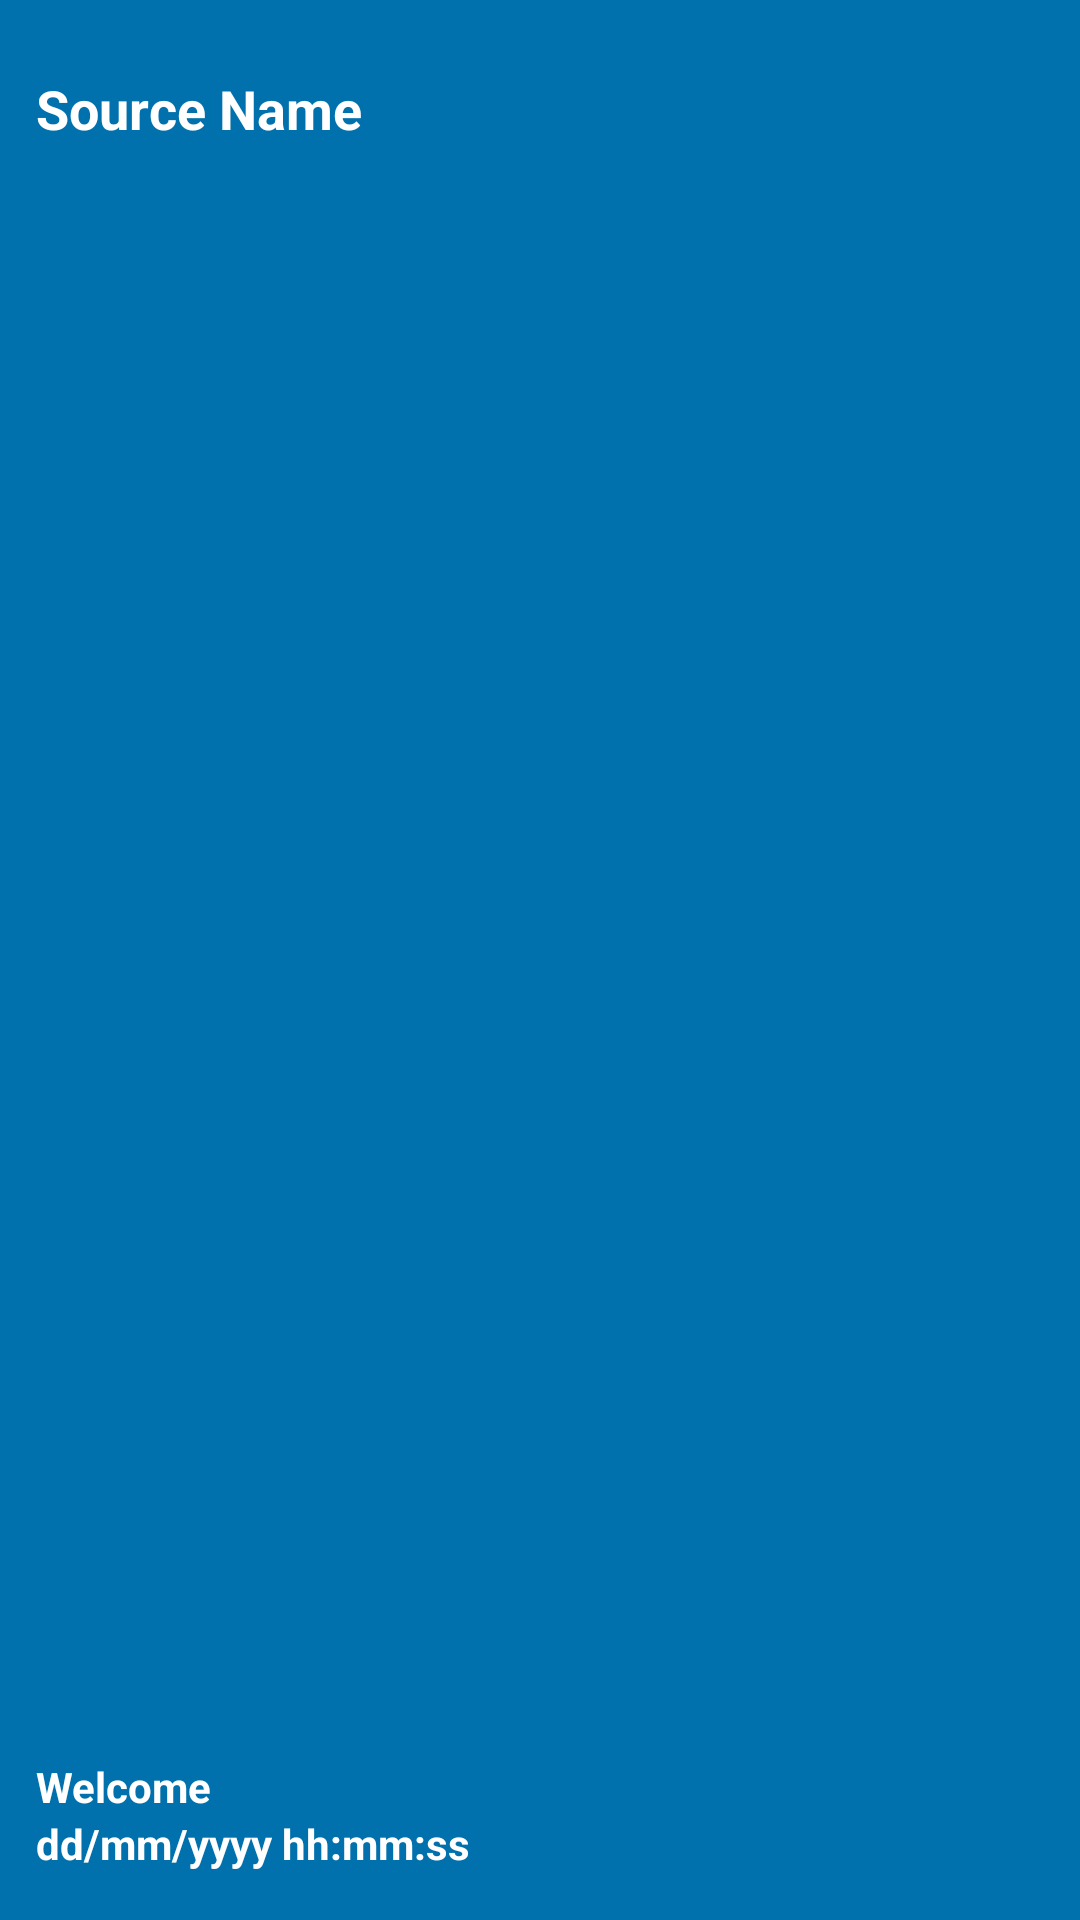

Write the Android layout XML for this screen, with the resource values it uses.
<!-- AndroidManifest.xml: application theme AppTheme -->
<!-- res/layout/navigation_header.xml -->
<?xml version="1.0" encoding="utf-8"?>
<LinearLayout xmlns:android="http://schemas.android.com/apk/res/android"
    android:layout_width="match_parent"
    android:layout_height="130dp"
    android:background="@color/colorPrimaryDark"
    android:gravity="center"
    android:orientation="vertical"
    android:paddingBottom="@dimen/activity_vertical_margin"
    android:paddingTop="@dimen/activity_vertical_margin">

    <TextView
        android:id="@+id/source_name"
        android:layout_width="match_parent"
        android:layout_height="wrap_content"
        android:layout_marginLeft="8dp"
        android:layout_marginTop="8dp"
        android:text="Source Name"
        android:textColor="@color/white"

        android:textSize="18sp"
        android:textStyle="bold"
        android:layout_weight="1"/>

    <LinearLayout
        android:layout_width="match_parent"
        android:layout_height="wrap_content"
        android:layout_marginLeft="8dp"
        android:orientation="vertical">

        <TextView
            android:id="@+id/welcome"
            android:layout_width="match_parent"
            android:layout_height="wrap_content"

            android:text="Welcome"
            android:textColor="@color/white"
            android:textSize="14sp"
            android:textStyle="bold" />

        <TextView
            android:id="@+id/date_time"
            android:layout_width="match_parent"
            android:layout_height="wrap_content"

            android:text="dd/mm/yyyy hh:mm:ss"
            android:textColor="@color/white"
            android:textSize="14sp"
            android:textStyle="bold" />

    </LinearLayout>




</LinearLayout>
<!-- resources referenced by this layout -->
<resources>
  <color name="colorPrimaryDark">#0071ac</color>
  <color name="white">#FFFFFF</color>
  <dimen name="activity_vertical_margin">16dp</dimen>
  <style name="AppTheme" parent="Theme.AppCompat.Light.NoActionBar">
          
          <item name="colorPrimary">@color/colorPrimary</item>
          <item name="colorPrimaryDark">@color/colorPrimaryDark</item>
          <item name="colorAccent">@color/colorAccent</item>
          <item name="android:textSize">18sp</item>
      </style>
  <color name="colorPrimary">#0084c9</color>
  <color name="colorAccent">#009aeb</color>
</resources>
